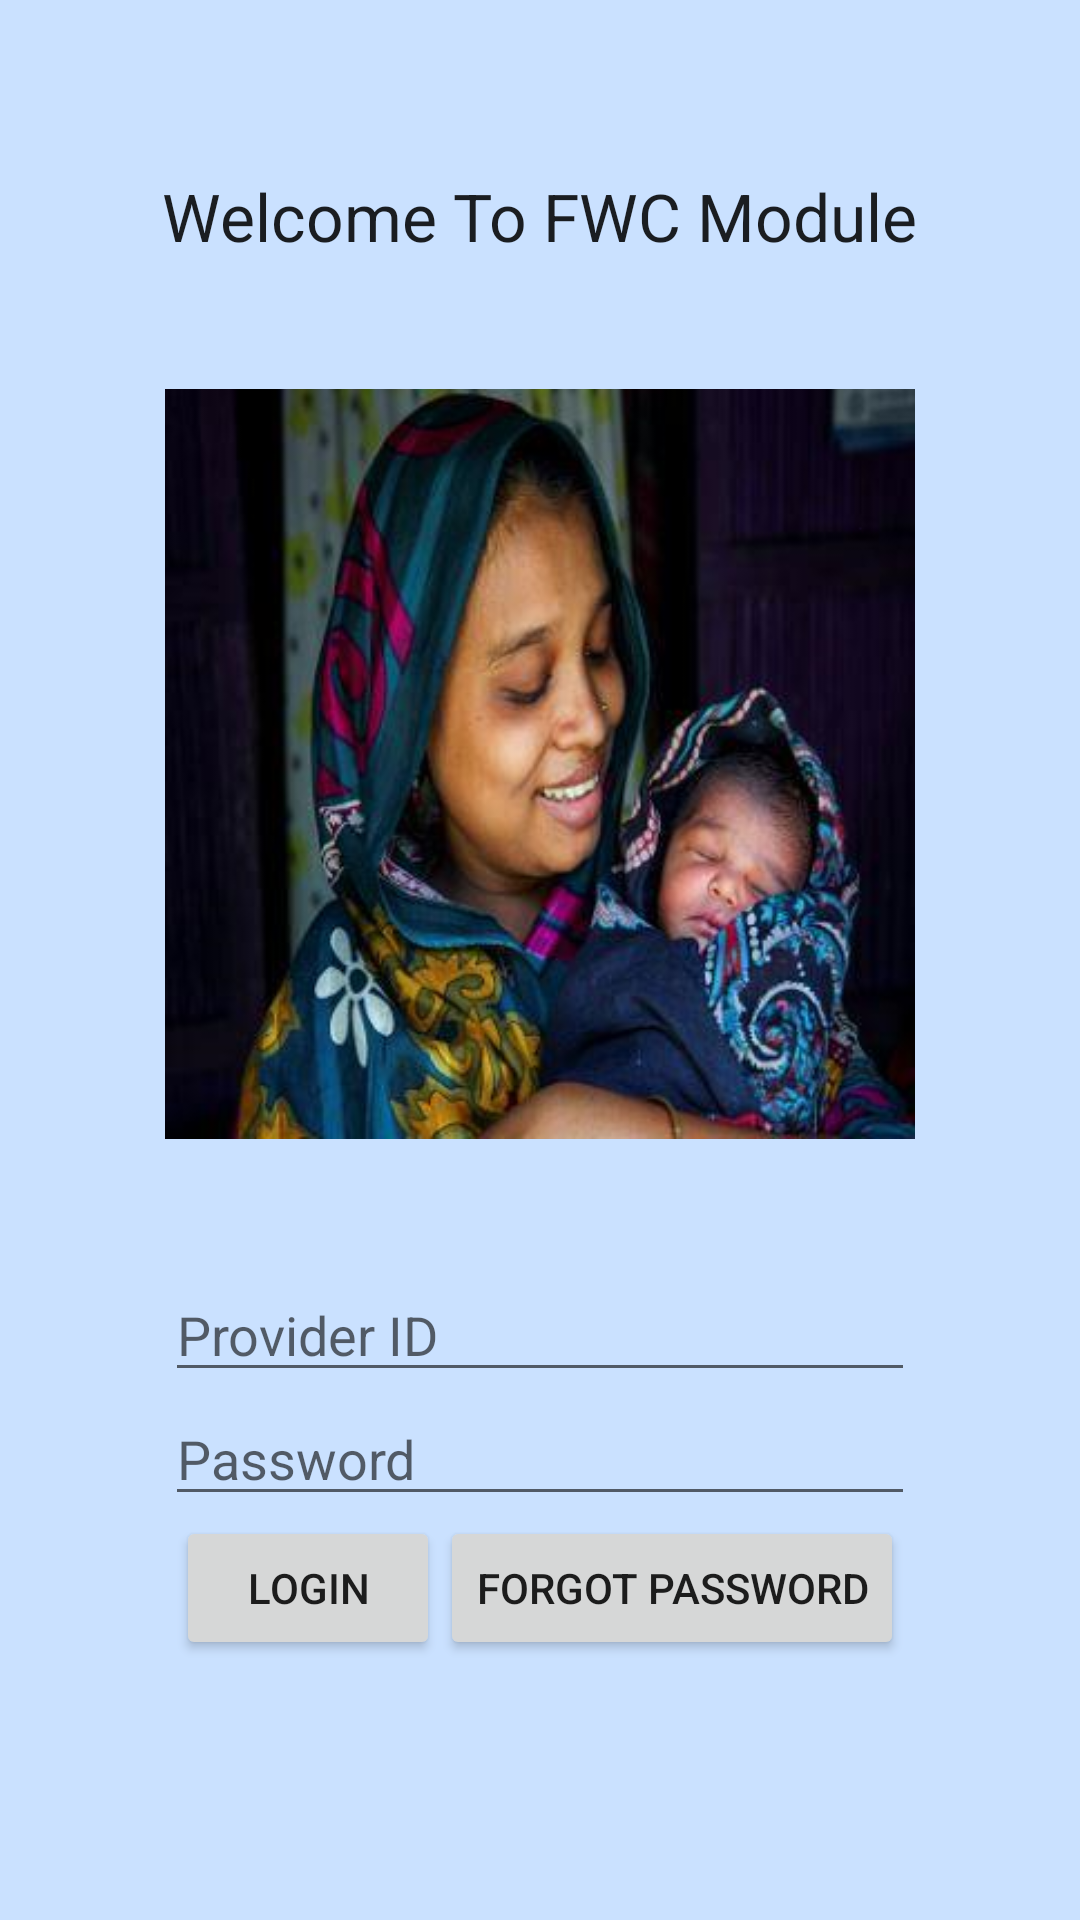

Layout XML and referenced resources for this Android screen:
<!-- AndroidManifest.xml: application theme AppTheme -->
<!-- res/layout/activity_main.xml -->
<LinearLayout xmlns:android="http://schemas.android.com/apk/res/android"
    xmlns:tools="http://schemas.android.com/tools" android:layout_width="match_parent"
    android:orientation="vertical"
    android:layout_height="match_parent"
    android:background="#CAE1FF"
    android:gravity="center"
    android:paddingLeft="@dimen/activity_horizontal_margin"
    android:paddingRight="@dimen/activity_horizontal_margin"
    android:paddingTop="@dimen/activity_vertical_margin"
    android:paddingBottom="@dimen/activity_vertical_margin" tools:context=".main">

    <ImageView
        android:layout_width="wrap_content"
        android:layout_height="wrap_content"
        android:id="@+id/imageViewBanner"
        android:tint="#112233"/>

    <TextView
        android:layout_width="wrap_content"
        android:layout_height="wrap_content"
        android:textAppearance="?android:attr/textAppearanceLarge"
        android:text="Welcome To FWC Module"
        android:id="@+id/textViewBanner" />


    <ImageView
        android:layout_width="250dp"
        android:layout_height="wrap_content"
        android:id="@+id/imageViewMainImage"
        android:src="@drawable/mamoni"/>

    

    <EditText
        android:layout_width="250dp"
        android:layout_height="wrap_content"
        android:hint="Provider ID"
        android:id="@+id/editTextProviderId" />

    

    <EditText
        android:layout_width="250dp"
        android:layout_height="wrap_content"
        android:hint="Password"
        android:inputType="textPassword"
        android:ems="10"
        android:id="@+id/editTextPassword" />

    <LinearLayout
        android:layout_width="wrap_content"
        android:layout_height="wrap_content"
        android:gravity="center"
        android:orientation="horizontal">

        <Button
        android:layout_width="wrap_content"
        android:layout_height="wrap_content"
        android:text="Login"
        android:id="@+id/buttonLogin"
        android:onClick="startLogin"/>
        <Button
            android:layout_width="wrap_content"
            android:layout_height="wrap_content"
            android:text="Forgot Password"
            android:id="@+id/buttonForgot"/>

    </LinearLayout>
    <TextView
        android:layout_width="wrap_content"
        android:layout_height="wrap_content"
        android:textAppearance="?android:attr/textAppearanceLarge"
        android:text=""
        android:textColor="#ff0000"
        android:id="@+id/forgotPassLabel" />
</LinearLayout>
<!-- resources referenced by this layout -->
<resources>
  <dimen name="activity_horizontal_margin">5sp</dimen>
  <dimen name="activity_vertical_margin">5sp</dimen>
  <!-- drawable mamoni: png bitmap (drawable, 201424 bytes) -->
  <style name="AppTheme" parent="Theme.AppCompat.Light.DarkActionBar">
          
      </style>
</resources>
